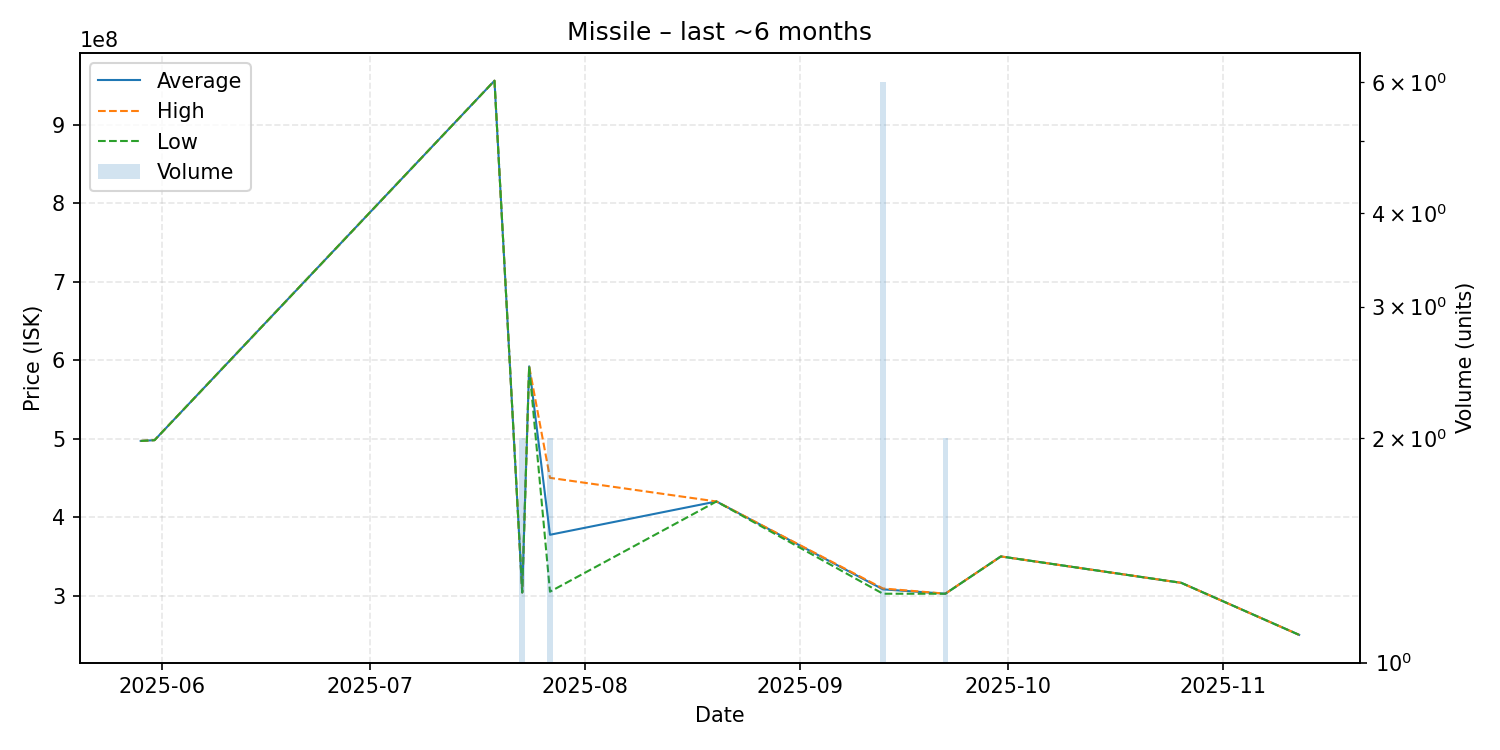

The data file committed next to this chart (first rows):
date, average, highest, lowest, order_count, volume
2025-05-29, 497000000, 497000000, 497000000, 1, 1
2025-05-31, 498000000, 498000000, 498000000, 1, 1
2025-07-19, 955800000, 955800000, 955800000, 1, 1
2025-07-23, 304000000, 304000000, 304000000, 2, 2
2025-07-24, 592000000, 592000000, 592000000, 1, 1
2025-07-27, 377500000, 450000000, 305000000, 2, 2
2025-08-20, 419900000, 419900000, 419900000, 1, 1
2025-09-13, 307983333, 309100000, 302400000, 4, 6
2025-09-22, 302450000, 302500000, 302400000, 2, 2
2025-09-30, 349900000, 349900000, 349900000, 1, 1
2025-10-26, 316300000, 316300000, 316300000, 1, 1
2025-11-12, 250000000, 250000000, 250000000, 1, 1
